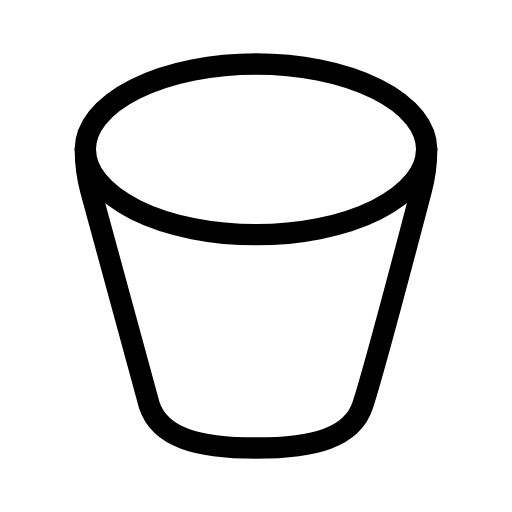
t = 0.00 s
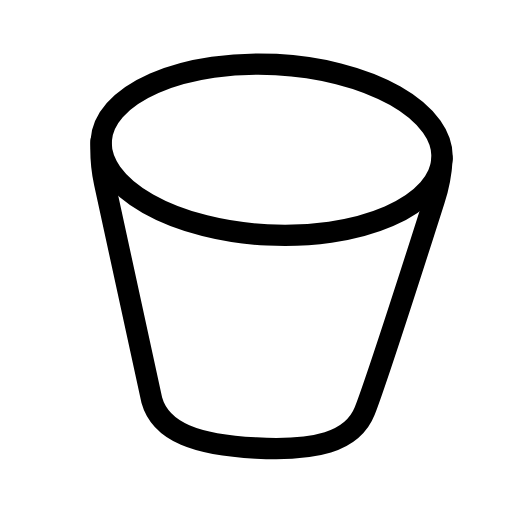
t = 0.50 s
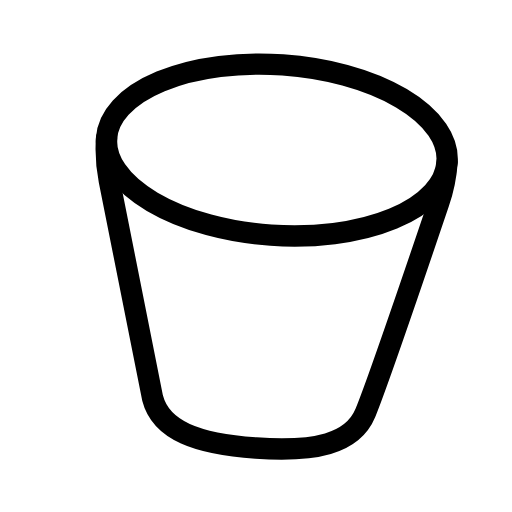
t = 1.00 s
t = 1.50 s: frame unchanged from t = 0.00 s, image omitted
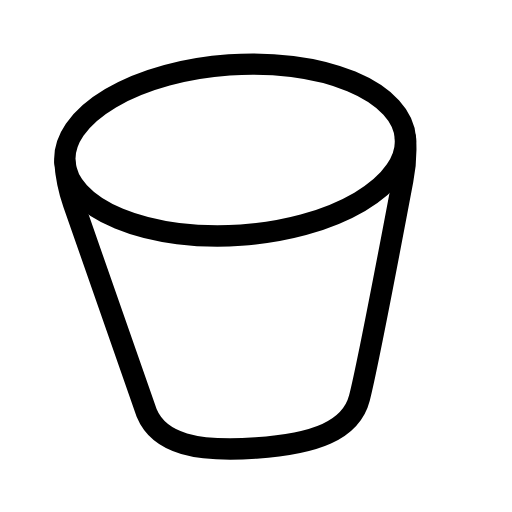
t = 2.00 s
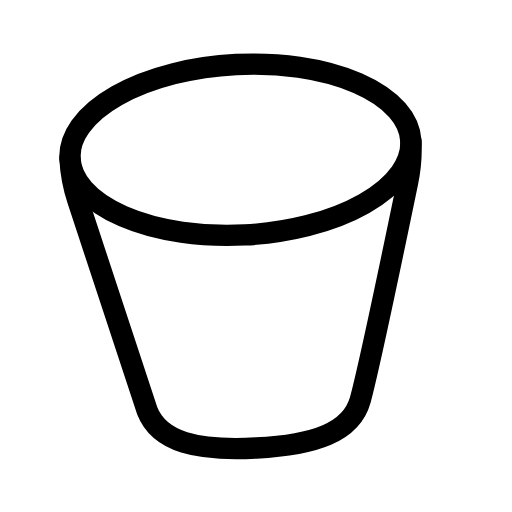
t = 2.50 s

The animated SVG that drew these frames (rendered in a browser with its animation timeline set to each time). Animation: 1 SMIL element (animateTransform=1); one cycle of 3.00 s, repeats indefinitely.

<svg xmlns="http://www.w3.org/2000/svg" width="24" height="24" viewBox="0 0 24 24" fill="none" stroke="currentColor"
     stroke-width="1" stroke-linecap="round" stroke-linejoin="round"
     class="icon icon-tabler icons-tabler-animated icon-tabler-bucket">
    <path stroke="none" d="M0 0h24v24H0z" fill="none"/>
    <g>
        <animateTransform attributeName="transform" type="rotate" values="0 12 21;4 12 21;-4 12 21;0 12 21" dur="3s" repeatCount="indefinite" keyTimes="0;0.333;0.667;1" calcMode="spline" keySplines="0.33 0.66 0.67 1.00;0.42 0 0.58 1;0.33 0.00 0.67 0.34"/>
        <path d="M4 7a8 4 0 1 0 16 0a8 4 0 1 0 -16 0"/>
        <path d="M4 7c0 .664 .088 1.324 .263 1.965l2.737 10.035c.5 1.5 2.239 2 5 2s4.5 -.5 5 -2c.333 -1 1.246 -4.345 2.737 -10.035a7.45 7.45 0 0 0 .263 -1.965"/>
    </g>
</svg>
